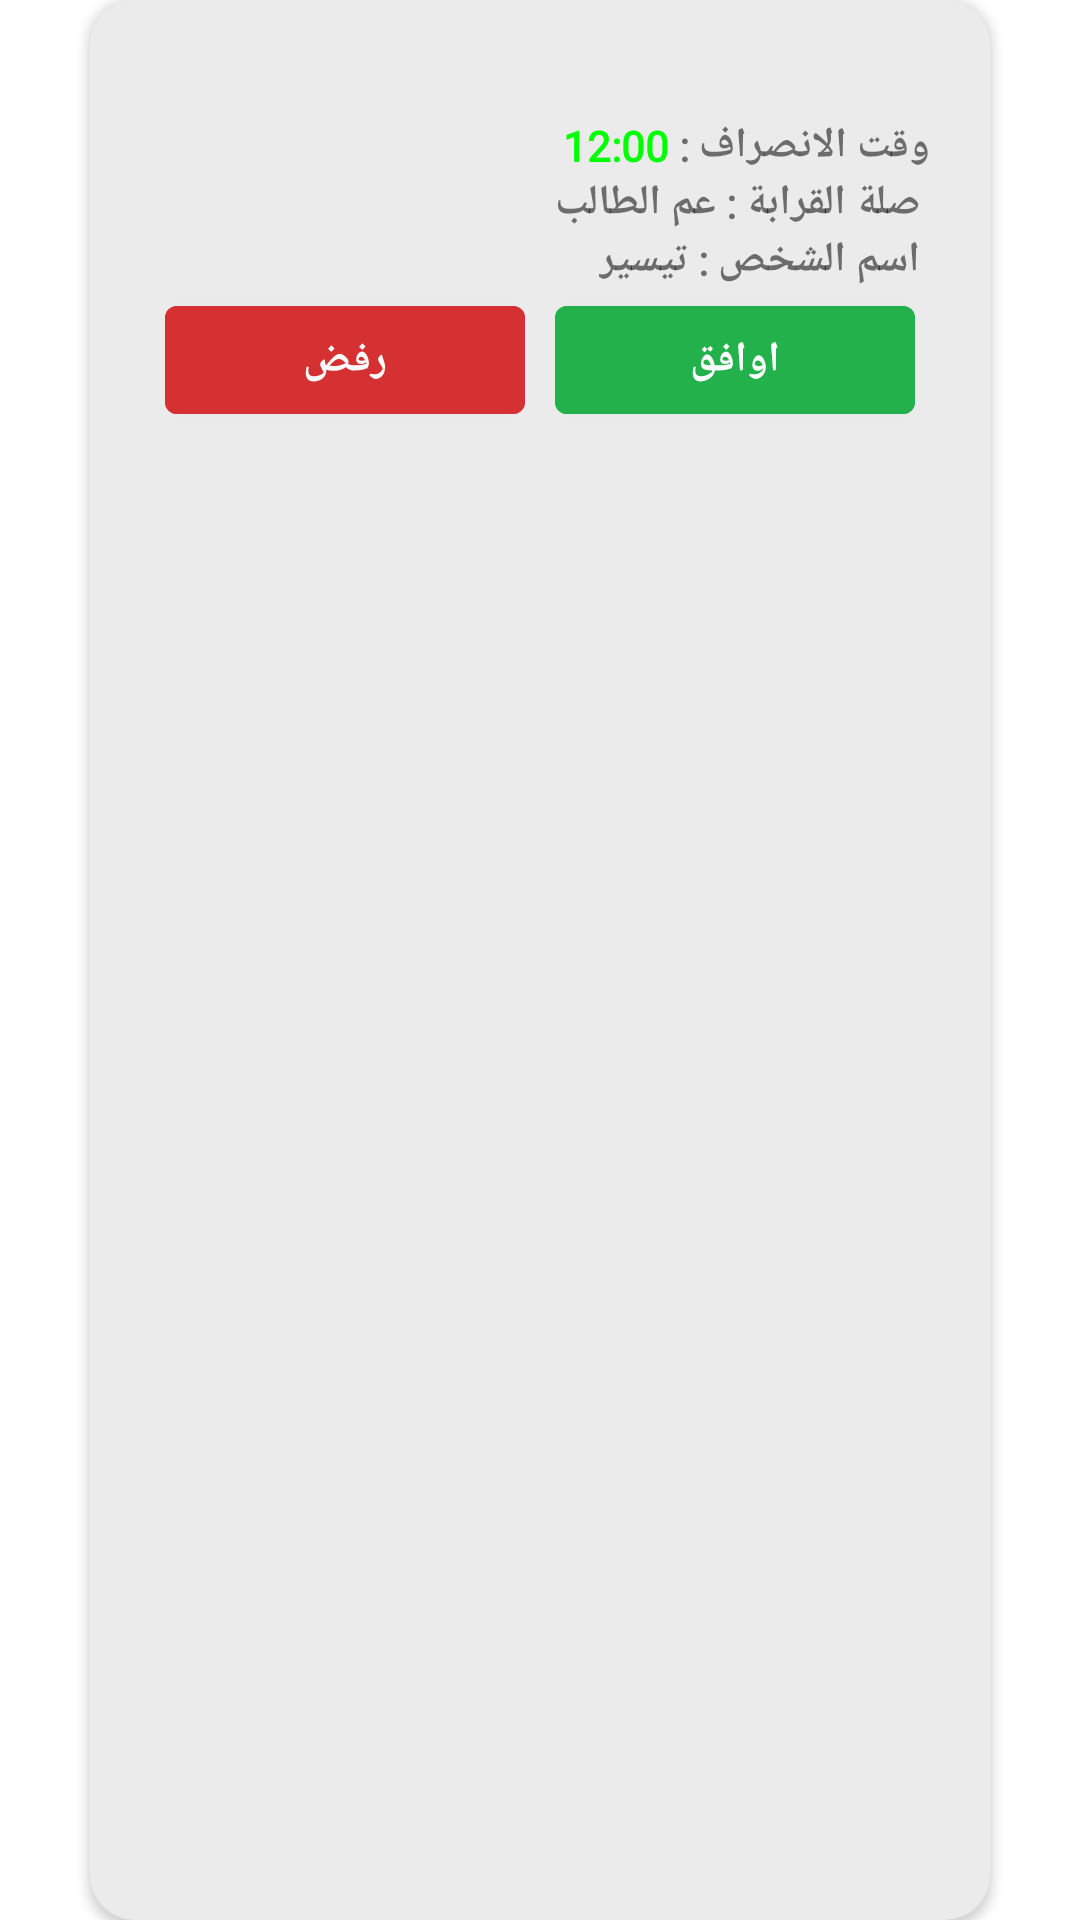

Produce the Android XML layout that renders to this screen, including the resource entries it uses.
<!-- AndroidManifest.xml: fallback theme Theme.MaterialComponents.DayNight.NoActionBar -->
<!-- res/layout/depart_items.xml -->
<?xml version="1.0" encoding="utf-8"?>
<androidx.constraintlayout.widget.ConstraintLayout xmlns:android="http://schemas.android.com/apk/res/android"
    xmlns:tools="http://schemas.android.com/tools"
    android:layout_width="match_parent"
    android:layout_height="wrap_content"
    xmlns:app="http://schemas.android.com/apk/res-auto"
    android:layout_marginTop="10dp">
    <androidx.cardview.widget.CardView

        android:layout_marginLeft="30dp"
        android:layout_marginRight="30dp"
        android:layout_width="match_parent"
        android:layout_height="match_parent"
        android:backgroundTint="#ebebeb"
        app:cardCornerRadius="15dp"
        >
<androidx.constraintlayout.widget.ConstraintLayout
    android:layout_width="match_parent"
    android:layout_height="match_parent"

    android:layout_margin="20dp">
        <TextView
            android:fontFamily="@font/arabicregular"
            android:id="@+id/name"
            android:layout_width="wrap_content"
            android:layout_height="wrap_content"
            tools:text="احمد محمد أحمد"
            android:textColor="@color/black"
            android:textSize="14sp"
            android:textStyle="bold"
            app:layout_constraintRight_toRightOf="parent"
            app:layout_constraintTop_toTopOf="parent"
            />
    <TextView
        android:id="@+id/tv1"
        android:layout_width="wrap_content"
        android:layout_height="wrap_content"
        android:text="وقت الانصراف : "
        android:fontFamily="@font/arabicregular"
        android:textSize="14sp"
        android:textStyle="bold"
        app:layout_constraintTop_toBottomOf="@id/name"
        app:layout_constraintRight_toRightOf="parent"
        />

    <TextView
        android:id="@+id/time_of_leave"
        android:layout_width="wrap_content"
        android:layout_height="wrap_content"
        android:text="12:00"
        android:textColor="#00FF00"
        android:textSize="14sp"
        android:fontFamily="@font/arabicregular"
        android:textStyle="bold"
        app:layout_constraintRight_toLeftOf="@id/tv1"
        app:layout_constraintTop_toBottomOf="@id/name" />
    <TextView
        android:id="@+id/tv2"
        android:layout_width="wrap_content"
        android:layout_height="wrap_content"
        android:text=" صلة القرابة : "
        android:fontFamily="@font/arabicregular"
        android:textSize="14sp"
        android:textStyle="bold"
        app:layout_constraintTop_toBottomOf="@id/tv1"
        app:layout_constraintRight_toRightOf="parent"
        />

    <TextView
        android:id="@+id/connection"
        android:layout_width="wrap_content"
        android:layout_height="wrap_content"
        android:fontFamily="@font/arabicregular"
        android:text="عم الطالب"
        android:textSize="14sp"
        android:textStyle="bold"
        app:layout_constraintRight_toLeftOf="@id/tv2"
        app:layout_constraintTop_toBottomOf="@id/tv1"
        tools:layout_editor_absoluteX="161dp" />
    <TextView
        android:id="@+id/person_nameTV"
        android:layout_width="wrap_content"
        android:layout_height="wrap_content"
        android:text=" اسم الشخص : "
        android:fontFamily="@font/arabicregular"
        android:textSize="14sp"
        android:textStyle="bold"
        app:layout_constraintTop_toBottomOf="@id/tv2"
        app:layout_constraintRight_toRightOf="parent"
        />

    <TextView
        android:id="@+id/person_name"
        android:layout_width="wrap_content"
        android:layout_height="wrap_content"
        android:fontFamily="@font/arabicregular"
        android:text="تيسير"
        android:textSize="14sp"
        android:textStyle="bold"
        app:layout_constraintRight_toLeftOf="@id/person_nameTV"
        app:layout_constraintTop_toBottomOf="@id/tv2"
        tools:layout_editor_absoluteX="190dp" />
    <LinearLayout
        android:layout_width="match_parent"
        android:layout_height="wrap_content"
        app:layout_constraintRight_toRightOf="parent"
        app:layout_constraintTop_toBottomOf="@+id/person_name"
        android:orientation="horizontal"
        android:weightSum="100"
        android:gravity="center"
        >


        <Button
            android:id="@+id/btn_decline"
            android:layout_width="0dp"
            android:layout_weight="50"
            android:layout_height="wrap_content"
            android:backgroundTint="@color/red"
            android:text="رفض"
            android:fontFamily="@font/arabicregular"
            android:textColor="@color/white"
            android:textSize="14sp"
            android:textStyle="bold"
            android:layout_marginEnd="5dp"
            android:layout_marginStart="5dp"
            />
        <Button
            android:id="@+id/btn_Accept"
            android:layout_width="0dp"
            android:layout_weight="50"
            android:layout_height="wrap_content"
            android:backgroundTint="@color/green"
            android:text="اوافق"
            android:fontFamily="@font/arabicregular"
            android:textSize="14sp"
            android:textColor="@color/white"
            android:textStyle="bold"
            android:layout_marginStart="5dp"
            android:layout_marginEnd="5dp"
            />


    </LinearLayout>




</androidx.constraintlayout.widget.ConstraintLayout>



    </androidx.cardview.widget.CardView>



</androidx.constraintlayout.widget.ConstraintLayout>
<!-- resources referenced by this layout -->
<resources>
  <color name="black">#FF000000</color>
  <color name="green">#22b14a</color>
  <color name="red">#d63132</color>
  <color name="white">#FFFFFFFF</color>
</resources>
